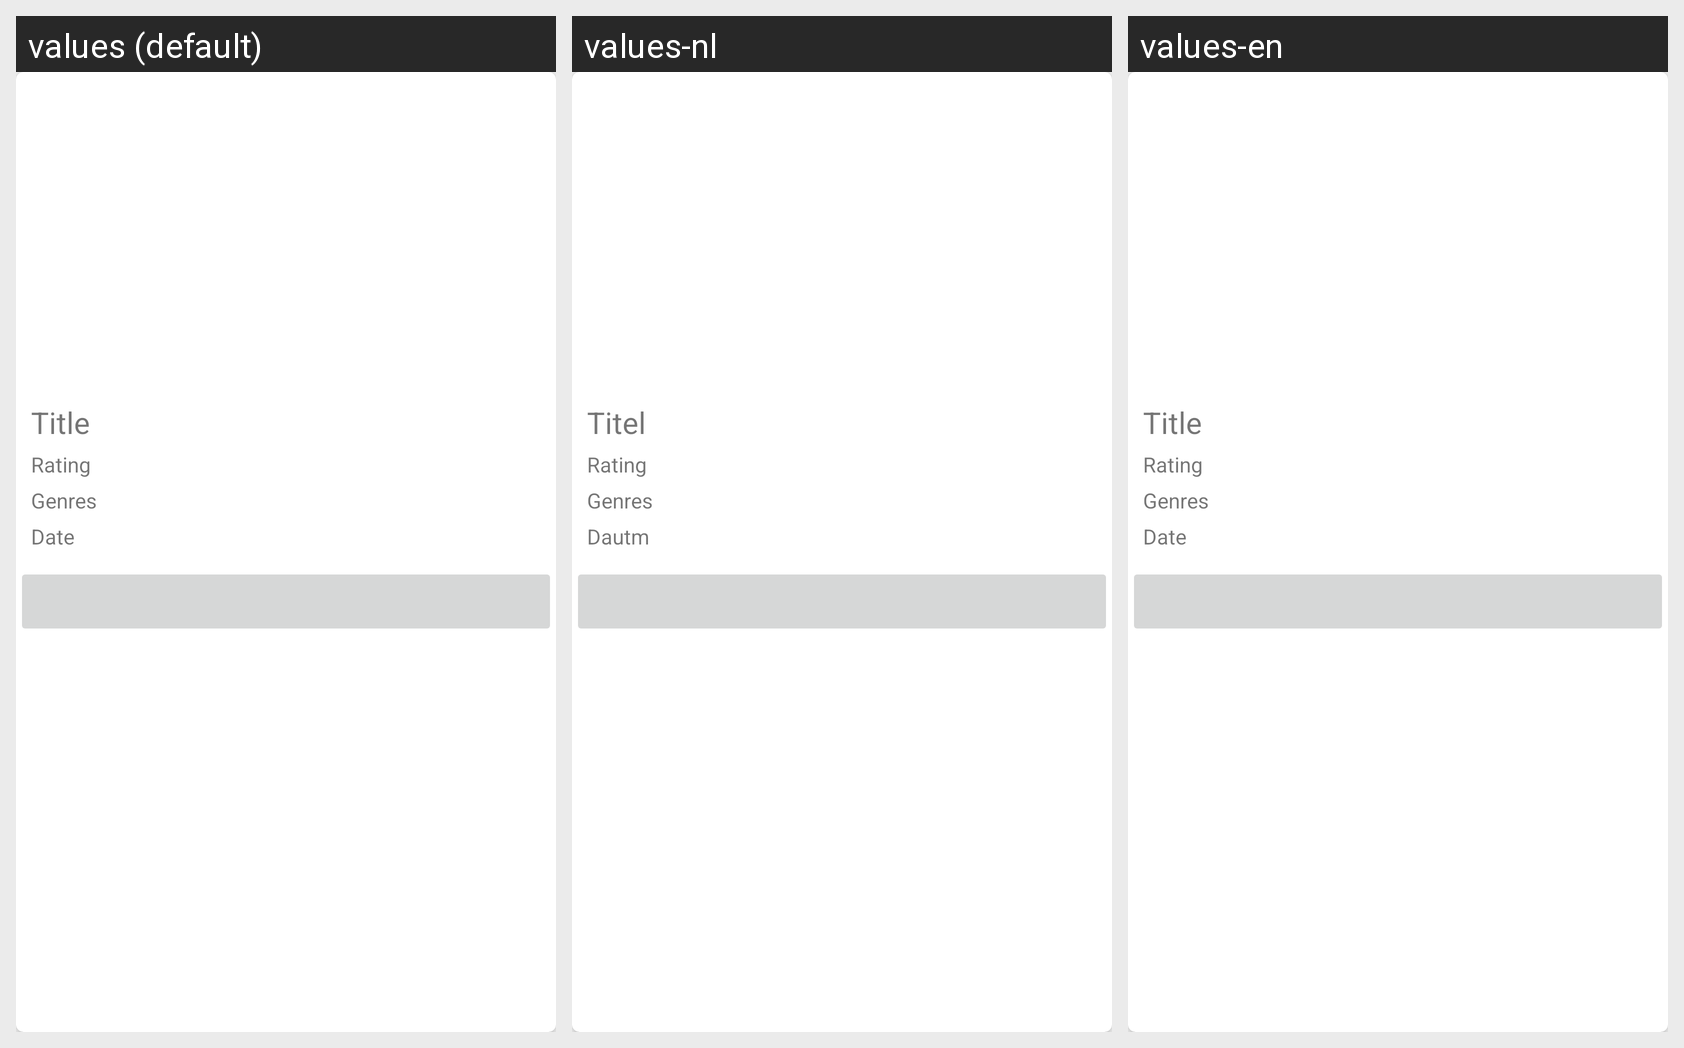

Here is an Android app screen in its default locale and in the app's own translations. Write out the translated-string differences for the strings that appear on this screen.
Android screen res/layout/list_movie_item.xml rendered under 3 locales, left to right: values (default), values-nl, values-en. Device: Nexus 5 (rendered at 1080×1920; each locale shown at half size, 540×960, under a caption strip naming it); theme AppTheme.
Strings drawn on this screen, with the default value and each locale's value (text and hints the layout hard-codes, and strings that could not be matched under every locale, appear in the picture but are not listed):

title
  values: Title
  values-nl: Titel
  values-en: Title

rating
  values: Rating
  values-nl: Rating
  values-en: Rating

genres
  values: Genres
  values-nl: Genres
  values-en: Genres

date
  values: Date
  values-nl: Dautm
  values-en: Date
